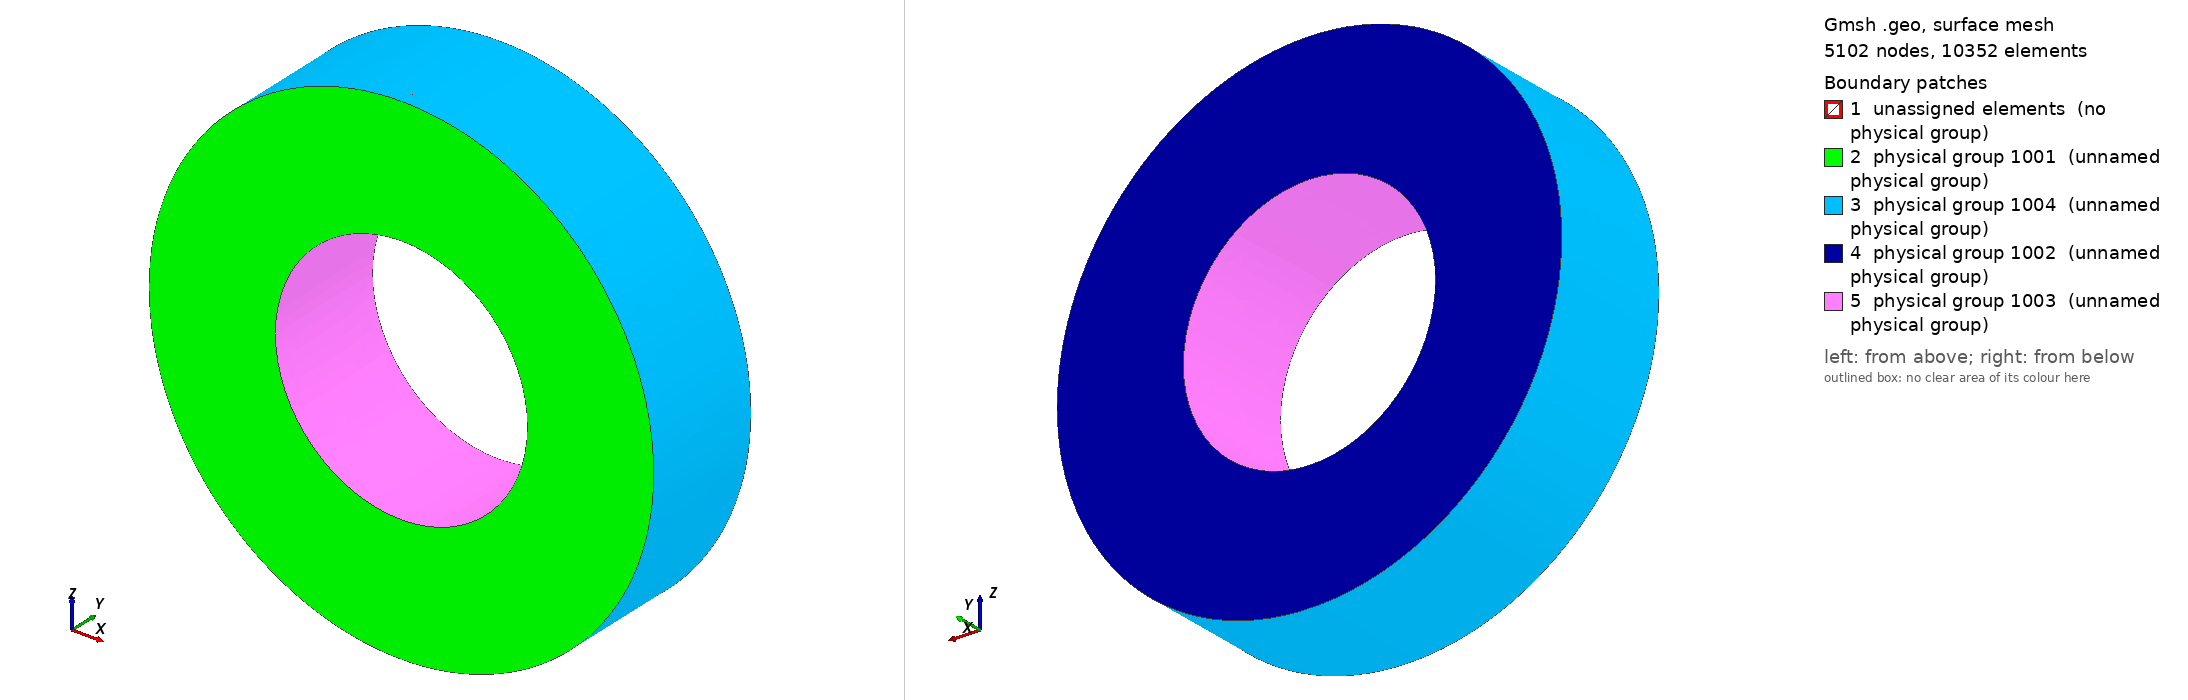

Gmsh geometry script, surface-meshed: 5102 nodes, 10352 surface elements. Boundary patches (legend numbers): 1 unassigned elements (no physical group), 2 physical group 1001 (unnamed physical group), 3 physical group 1004 (unnamed physical group), 4 physical group 1002 (unnamed physical group), 5 physical group 1003 (unnamed physical group). Left view from above one corner, right view from below the opposite corner. Legend entries are the model's physical surfaces; 'unassigned elements' are surfaces in no physical group. The drawing asked Gmsh for element sizes between 1% and 20% of the model's largest extent; the script's own settings can give other sizes.

=== annulus.geo (drawn) ===
r1 = 0.1; // radius of inner cylinder
r2 = 0.2; // radius of outer cylinder
h  = 0.1; // height of cylinder

cl = 0.01;

Point(1) = {r1, 0, 0, cl};
Point(2) = {r2, 0, 0, cl};
Point(3) = {r2, h, 0, cl};
Point(4) = {r1, h, 0, cl};

Line(1) = {1,2};
Line(2) = {2,3};
Line(3) = {3,4};
Line(4) = {4,1};

Line Loop(1) = {1,2,3,4};
Plane Surface(1) = {1};

Extrude{ {0,1,0}, {0,0,0}, Pi/2}
{
   Surface{1};
}

Symmetry {0,0,1,0}{ Duplicata{Volume{1};}}
Symmetry {1,0,0,0}{ Duplicata{Volume{1};}}
Symmetry {1,0,0,0}{ Duplicata{Volume{27};}}

Physical Volume(1000) = {1, 27, 54, 81};
Physical Surface(1001) = {13, 65, 92, 38}; //bottom
Physical Surface(1002) = {21,75,102, 48}; //top
Physical Surface(1003) = {25, 80, 53, 107}; //inner cylinder
Physical Surface(1004) = {43, 97, 17, 70}; //outer cylinder
